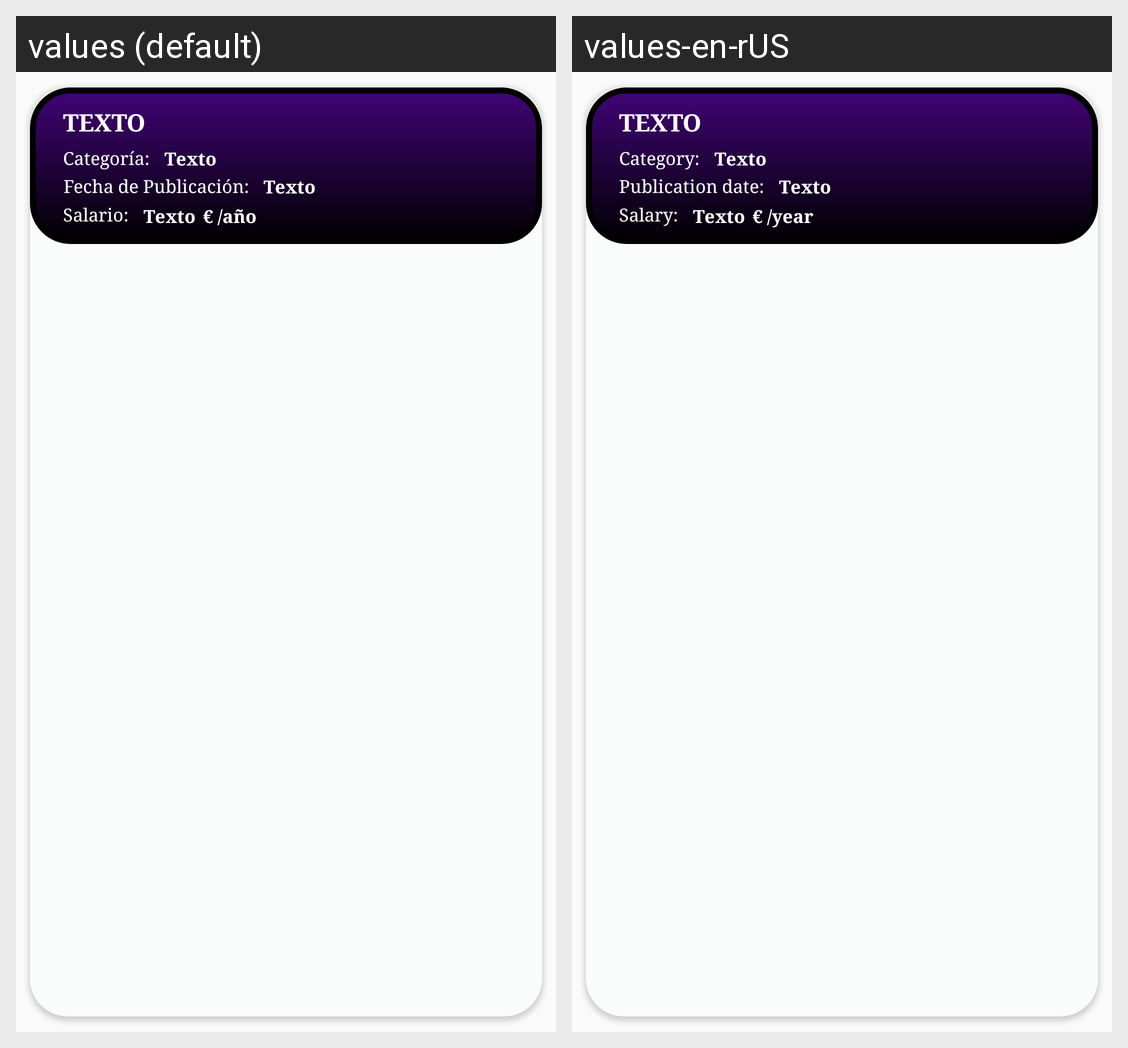

Translations of the strings shown on this Android screen, per locale in the grid:
Android screen res/layout/card_vacantes.xml rendered under 2 locales, left to right: values (default), values-en-rUS. Device: Nexus 5 (rendered at 1080×1920; each locale shown at half size, 540×960, under a caption strip naming it); theme Theme.JobiFyApp.
Strings drawn on this screen, with the default value and each locale's value (text and hints the layout hard-codes, and strings that could not be matched under every locale, appear in the picture but are not listed):

categoria
  values: Categoría:
  values-en-rUS: Category:

fecha
  values: Fecha de Publicación:
  values-en-rUS: Publication date:

salario
  values: Salario:
  values-en-rUS: Salary:

euro
  values: € /año
  values-en-rUS: € /year
